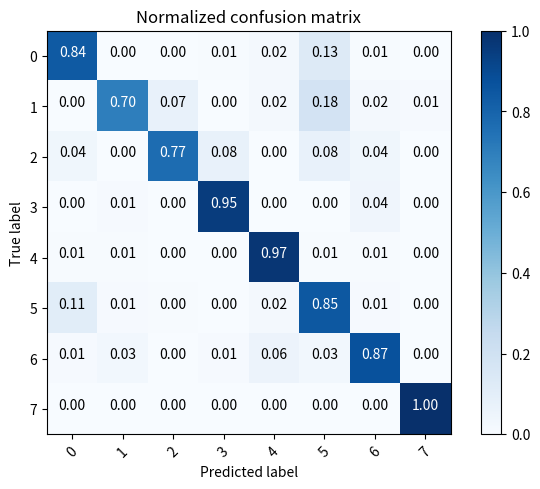

Write Python code to recreate this figure.
import itertools
import matplotlib.pyplot as plt
import numpy as np

# 绘制混淆矩阵
def plot_confusion_matrix(cm, classes, normalize=False, title='Confusion matrix', cmap=plt.cm.Blues):
    """
    - cm : 计算出的混淆矩阵的值
    - classes : 混淆矩阵中每一行每一列对应的列
    - normalize : True:显示百分比, False:显示个数
    """
    if normalize:
        cm = cm.astype('float') / cm.sum(axis=1)[:, np.newaxis]
        print("显示百分比：")
        np.set_printoptions(formatter={'float': '{: 0.2f}'.format})
        print(cm)
    else:
        print('显示具体数字：')
        print(cm)
    plt.imshow(cm, interpolation='nearest', cmap=cmap)
    plt.title(title)
    plt.colorbar()
    tick_marks = np.arange(len(classes))
    plt.xticks(tick_marks, classes, rotation=45)
    plt.yticks(tick_marks, classes)
    # matplotlib版本问题，如果不加下面这行代码，则绘制的混淆矩阵上下只能显示一半，有的版本的matplotlib不需要下面的代码，分别试一下即可
    plt.ylim(len(classes) - 0.5, -0.5)
    fmt = '.2f' if normalize else 'd'
    thresh = cm.max() / 2.
    for i, j in itertools.product(range(cm.shape[0]), range(cm.shape[1])):
        plt.text(j, i, format(cm[i, j], fmt),
                 horizontalalignment="center",
                 color="white" if cm[i, j] > thresh else "black")
    plt.tight_layout()
    plt.ylabel('True label')
    plt.xlabel('Predicted label')
    plt.savefig("222.png", dpi=300)


cnf_matrix = np.array([[400, 0, 1, 3, 9, 62, 3, 0],
                       [0, 69, 7, 0, 2, 18, 2, 1],
                       [1, 0, 20, 2, 0, 2, 1, 0],
                       [0, 1, 0, 94, 0, 0, 4, 0],
                       [1, 1, 0, 0, 144, 1, 1, 0],
                       [65, 6, 3, 0, 14, 519, 6, 0],
                       [1, 3, 0, 1, 6, 3, 95, 0],
                       [0, 0, 0, 0, 0, 0, 0, 25]])

# cnf_matrix = np.array([[121, 4, 60, 0, 27, 29, 121, 117],
#                       [0, 48, 1, 36, 0, 8, 2, 3],
#                       [1, 1, 5, 1, 1, 14, 2, 1],
#                       [1, 26, 1, 64, 0, 6, 1, 0],
#                       [3, 15, 6 ,1, 95, 26, 2, 0], 
#                       [51, 52, 120, 6, 30, 160, 110, 84],
#                       [2, 24, 5, 13, 13, 39, 11, 2],
#                       [0, 24, 0, 1, 0, 0, 0, 0]])
attack_types = ['0', '1', '2', '3', '4', '5', '6', '7']
plot_confusion_matrix(cnf_matrix, classes=attack_types, normalize=True, title='Normalized confusion matrix')
